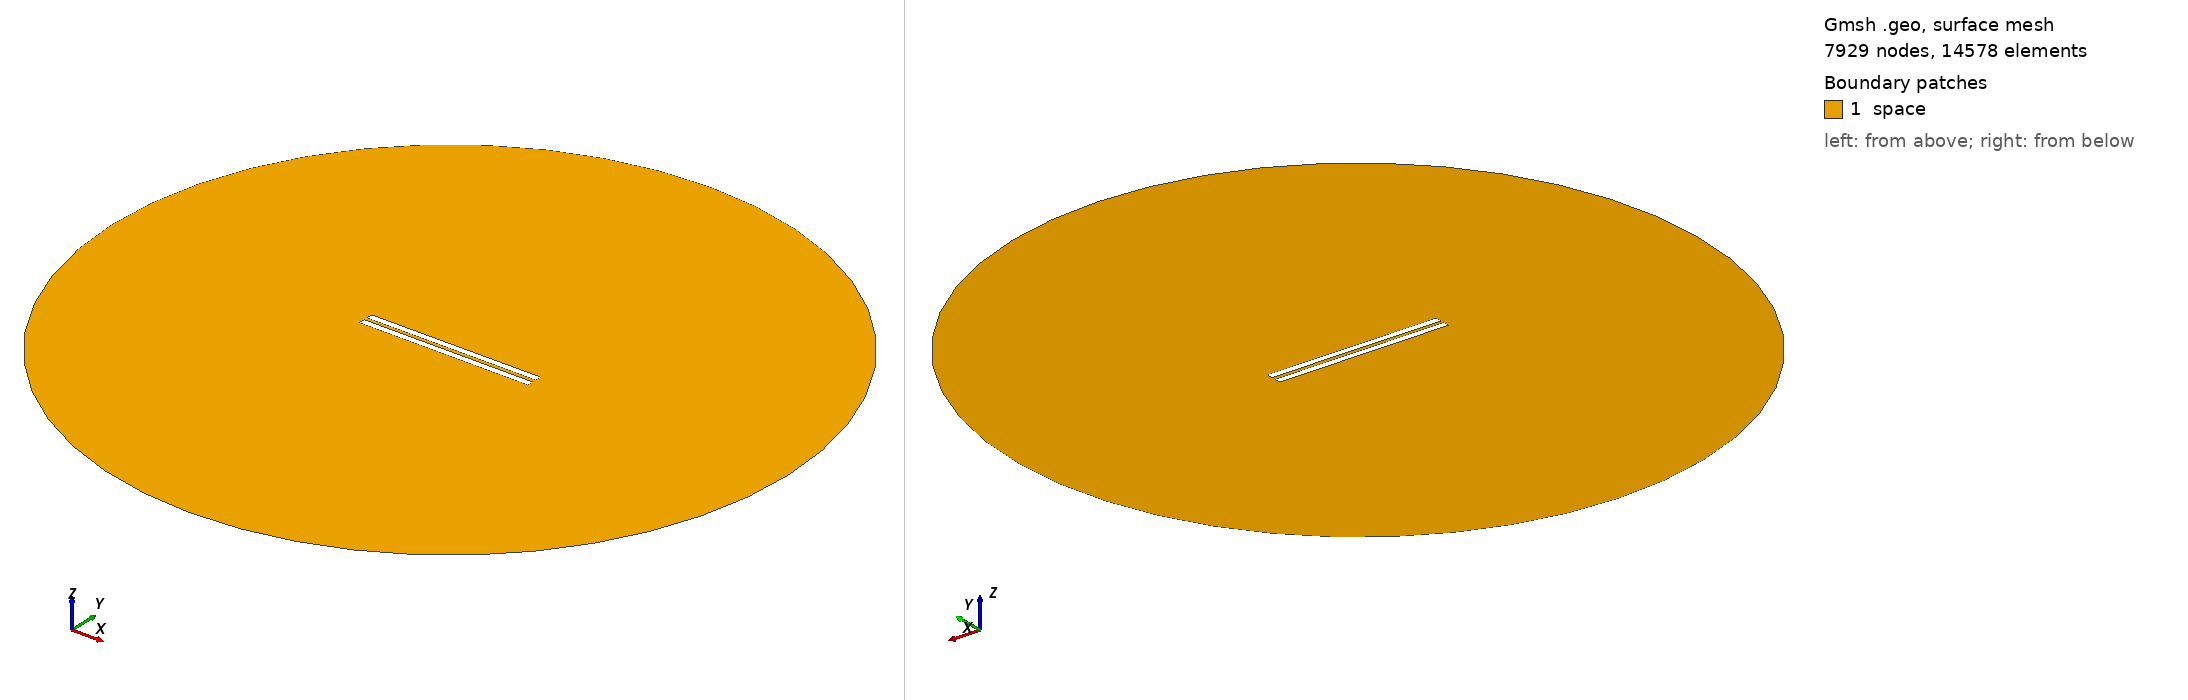

Gmsh geometry script, surface-meshed: 7929 nodes, 14578 surface elements. Boundary patches (legend numbers): 1 space. Left view from above one corner, right view from below the opposite corner. Legend entries are the model's physical surfaces. The drawing asked Gmsh for element sizes between 1% and 20% of the model's largest extent; the script's own settings can give other sizes.

=== 65.geo (drawn) ===
// Set the geometry kernel
SetFactory("OpenCASCADE");

//---------------------------------------
// Rectangles
//---------------------------------------

// Rectangle 1 (top)
Point(1) = {-49.9, 1.0833333333333333, 0, 1.0};
Point(2) = {49.9, 1.0833333333333333, 0, 1.0};
Point(3) = {49.9, 4.883333333333333, 0, 1.0};
Point(4) = {-49.9, 4.883333333333333, 0, 1.0};

Line(1) = {1, 2};
Line(2) = {2, 3};
Line(3) = {3, 4};
Line(4) = {4, 1};

Line Loop(1) = {1, 2, 3, 4};
Plane Surface(1) = {1};

Rotate { {0, 0, 1}, {0,  1.0833333333333333,  0}, 0.002 } {
  Surface{1};
}

// Rectangle 2 (bottom)
Point(5) = {-49.9, -1.0833333333333333, 0, 1.0};
Point(6) = {49.9, -1.0833333333333333, 0, 1.0};
Point(7) = {49.9, -4.883333333333333, 0, 1.0};
Point(8) = {-49.9, -4.883333333333333, 0, 1.0};

Line(5) = {5, 6};
Line(6) = {6, 7};
Line(7) = {7, 8};
Line(8) = {8, 5};

Line Loop(2) = {5, 6, 7, 8};
Plane Surface(2) = {2}; 


//---------------------------------------
// Circle
//---------------------------------------

// Define points
Point(9) = {0, 0, 0};        // Center
Point(10) = {200, 0, 0};     // Start point
Point(11) = {0, 200, 0};     // 90 degrees
Point(12) = {-200, 0, 0};    // 180 degrees
Point(13) = {0, -200, 0};    // 270 degrees

// Define circle arcs (each needs start, center, end)
Circle(9) = {10, 9, 11};
Circle(10) = {11, 9, 12};
Circle(11) = {12, 9, 13};
Circle(12) = {13, 9, 10};

// Define curve loop and surface if needed
Curve Loop(3) = {9, 10, 11, 12};
Surface(3) = {3};

//---------------------------------------
// Define Physical Groups
//---------------------------------------                

//--- Physical Curves
// Physical groups for boundaries
Physical Line("force_segment", 10) = {1};
Physical Line("upper_plate", 11) = {2, 3, 4};
Physical Line("lower_plate", 12) = {5, 6, 7, 8};
Physical Line("boundary", 20) = {9, 10, 11, 12};

// Subtract Rectangles from Circle
BooleanDifference{ Surface{3}; Delete; }{ Surface{1}; Surface{2}; Delete; }
//--- Physical Surfaces
Physical Surface("space", 30) = {3};


//---------------------------------------
// Fine mesh near the plates
//--------------------------------------- 

// Define a distance field for mesh refinement
Field[1] = Distance;
Field[1].CurvesList = {1, 2, 3, 4, 5, 6, 7, 8};  // Rectangle curves
Field[1].NumPointsPerCurve = 200;

c = 0.3;
// Define threshold field to control mesh size based on distance to attractor
Field[2] = Threshold;
Field[2].IField = 1;
Field[2].LcMin = c; // Minimum element size near the attractor
Field[2].LcMax = 100*c;  // Maximum element size away from the attractor
Field[2].DistMin = 0.01;
Field[2].DistMax = 40;

Background Field = 2;

//---------------------------------------
// 6. Generate the Mesh
//---------------------------------------
Mesh 2;  // 2D mesh generation
